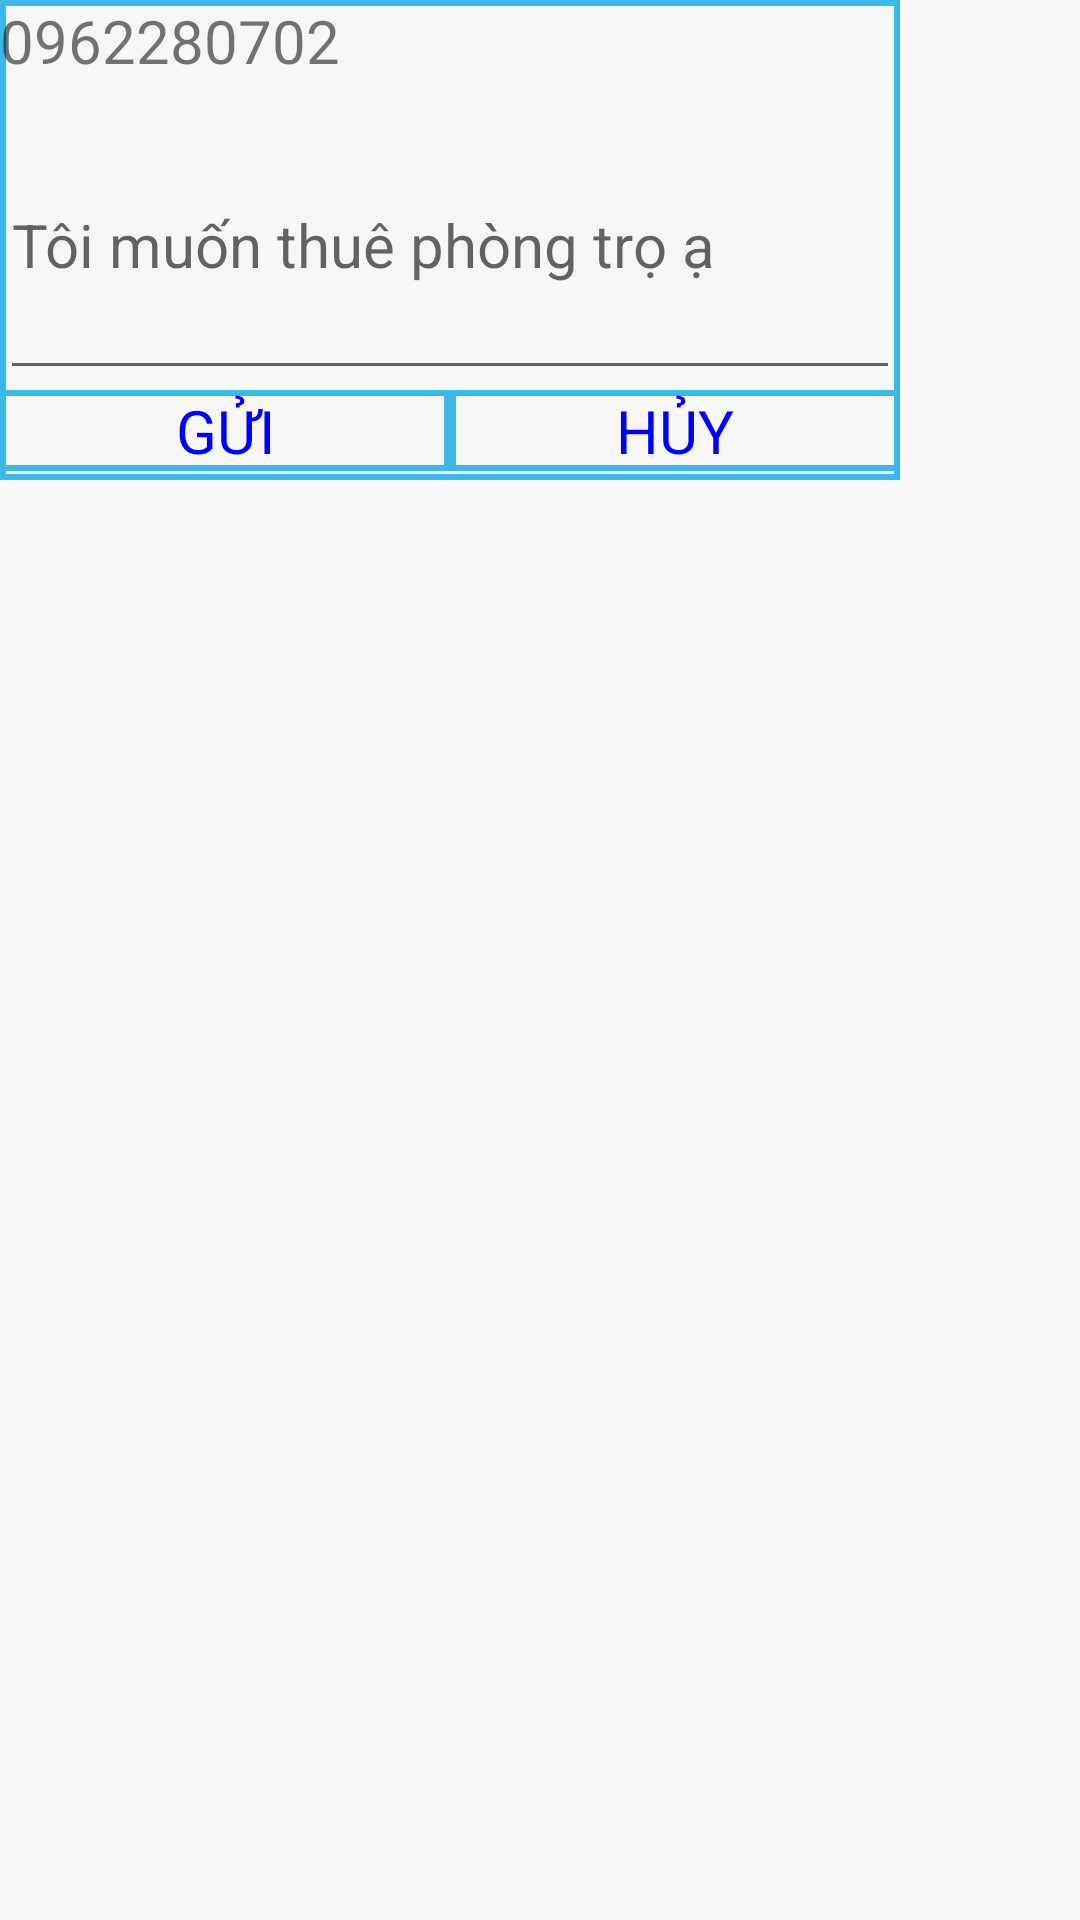

Reconstruct the res/layout file that produces this screen, plus the resources it refers to.
<!-- AndroidManifest.xml: application theme AppTheme -->
<!-- res/layout/send_sms.xml -->
<?xml version="1.0" encoding="utf-8"?>
<LinearLayout
    xmlns:android="http://schemas.android.com/apk/res/android" android:layout_width="match_parent"
    android:layout_height="match_parent">

    <LinearLayout
        android:background="@drawable/border"
        android:layout_width="300dp"
        android:orientation="vertical"
        android:layout_height="160dp">
        <TextView
            android:id="@+id/so"
            android:layout_width="match_parent"
            android:layout_height="30dp"
            android:text="0962280702"
            android:textSize="20dp"
            />
        <EditText
            android:id="@+id/edtsms"
            android:textSize="20dp"
            android:inputType="textCapSentences|textMultiLine"
            android:hint="Tôi muốn thuê phòng trọ ạ "
            android:layout_width="match_parent"
            android:layout_height="100dp"/>
        <LinearLayout
            android:orientation="horizontal"
            android:layout_width="match_parent"
            android:layout_height="30dp">
            <TextView
                android:id="@+id/sendsms"
                android:gravity="center"
                android:textSize="20dp"
                android:textColor="@color/blue1"
                android:text="GỬI"
                android:background="@drawable/border"
                android:layout_width="150dp"
                android:layout_height="wrap_content"/>
            <TextView
                android:id="@+id/huysms"
                android:textSize="20dp"
                android:gravity="center"
                android:text="HỦY"
                android:textColor="@color/blue1"
                android:background="@drawable/border"
                android:layout_width="150dp"
                android:layout_height="wrap_content"/>
        </LinearLayout>
    </LinearLayout>
</LinearLayout>
<!-- resources referenced by this layout -->
<resources>
  <color name="blue1">#0000FF</color>
  <!-- drawable border (drawable-v24) -->
  <?xml version="1.0" encoding="utf-8"?>
  <shape xmlns:android="http://schemas.android.com/apk/res/android">
      <solid android:color="@color/hint2"/>
      <stroke
          android:width="2dp"
          android:color="@color/blue"/> />
  </shape>
  <style name="AppTheme" parent="Theme.AppCompat.Light.NoActionBar">
          
          <item name="colorPrimary">@color/colorPrimary</item>
          <item name="colorPrimaryDark">@color/colorPrimaryDark</item>
          <item name="colorAccent">@color/colorAccent</item>
          <item name="fontFamily">@font/text</item>
          <item name="android:textSize">16sp</item>
      </style>
  <color name="hint2">#F6F6F6</color>
  <color name="blue">#3BB8E6</color>
  <color name="colorPrimary">#3BB8E6</color>
  <color name="colorPrimaryDark">#3BB8E6</color>
  <color name="colorAccent">#3BB8E6</color>
</resources>
